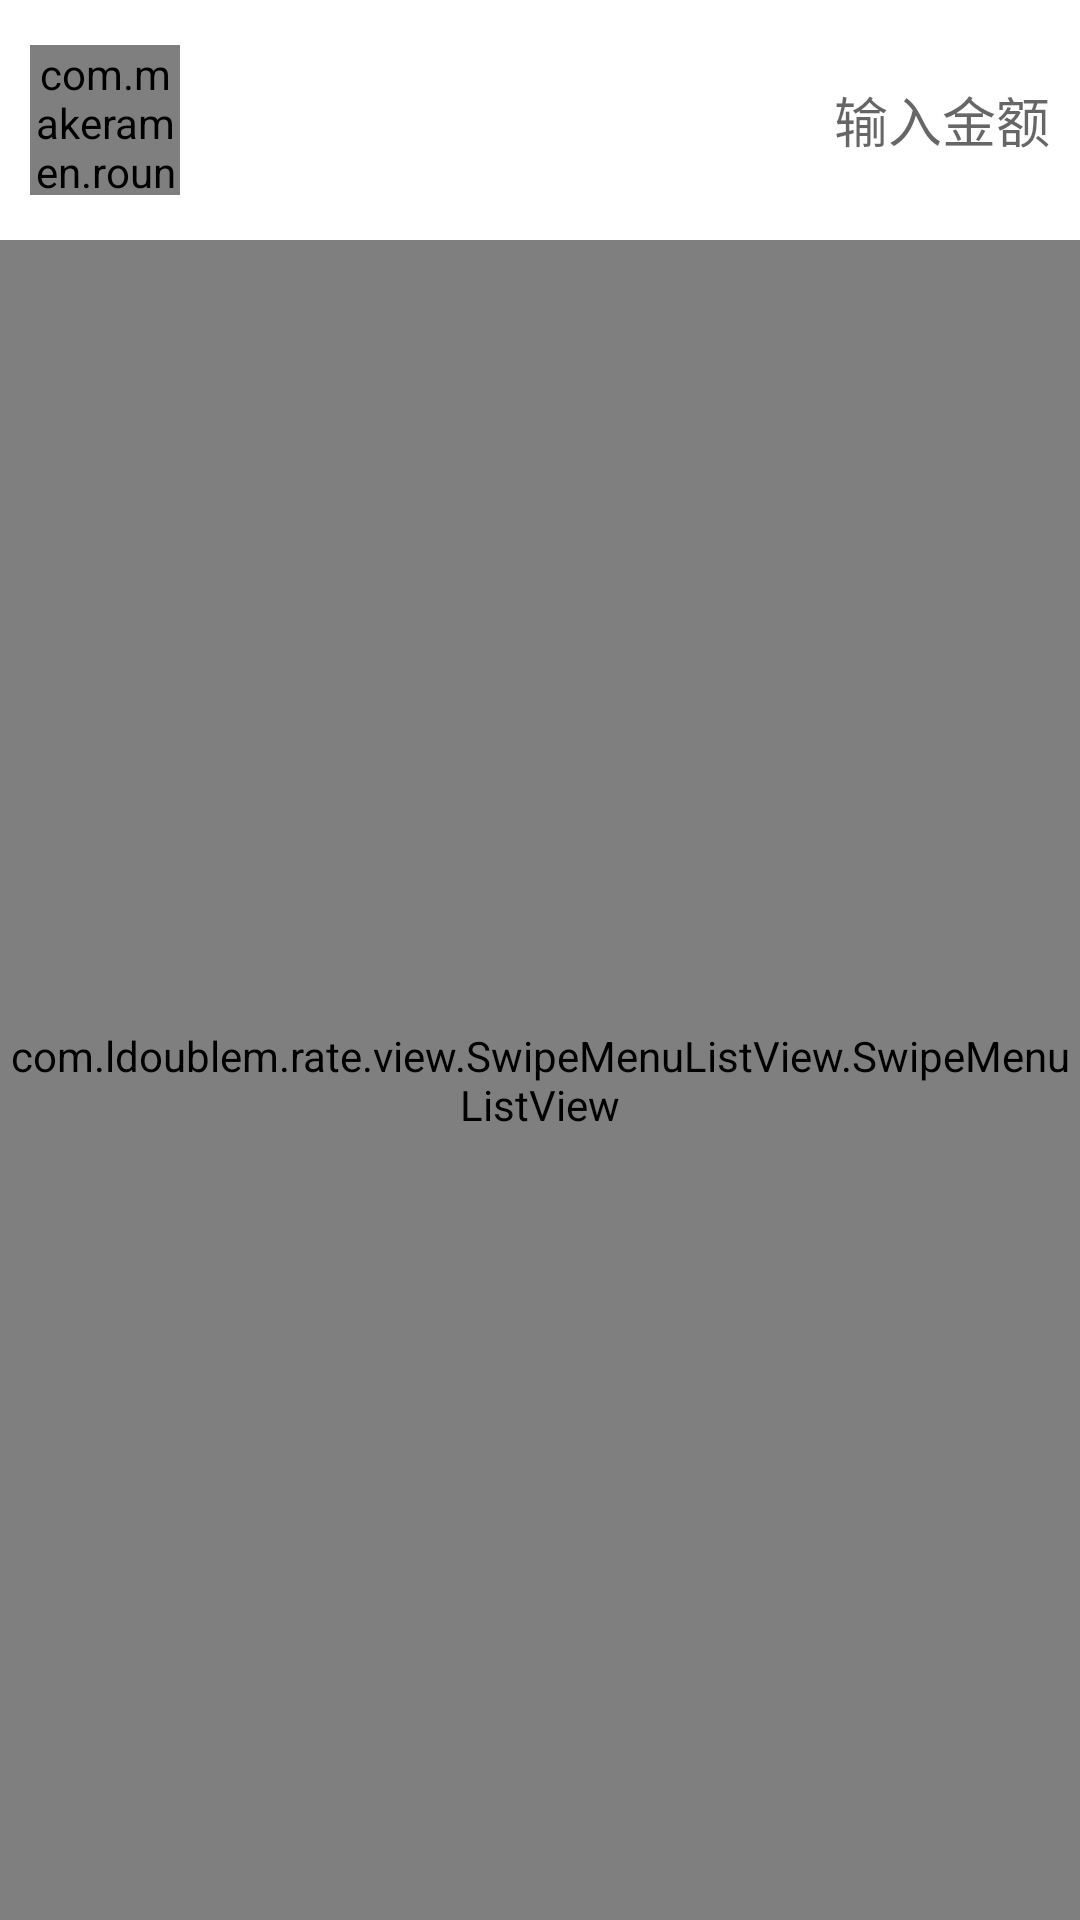

The Android layout XML behind this screen, and the referenced resources:
<!-- AndroidManifest.xml: application theme AppTheme -->
<!-- res/layout/layout_activity_home.xml -->
<?xml version="1.0" encoding="utf-8"?>
<RelativeLayout xmlns:android="http://schemas.android.com/apk/res/android"
    xmlns:app="http://schemas.android.com/apk/res-auto"
    android:layout_width="match_parent"
    android:layout_height="match_parent"

    android:background="@color/colorPrimaryDark"
    android:orientation="vertical">

    <LinearLayout
        android:layout_width="match_parent"
        android:layout_height="match_parent"
        android:orientation="vertical">


        <LinearLayout
            android:layout_width="match_parent"
            android:layout_height="wrap_content"
            android:background="@android:color/white"
            android:orientation="vertical"
            android:padding="10dp">

            <LinearLayout
                android:layout_width="match_parent"
                android:layout_height="wrap_content"
                android:focusable="true"
                android:focusableInTouchMode="true"
                android:gravity="center"
                android:orientation="horizontal">

                <com.makeramen.roundedimageview.RoundedImageView
                    android:id="@+id/riv_country"
                    android:layout_width="50dp"
                    android:layout_height="50dp"

                    android:layout_marginBottom="5dp"
                    android:layout_marginTop="5dp"
                    android:scaleType="centerCrop"
                    app:riv_corner_radius="5dp"
                    app:riv_oval="false" />

                <TextView
                    android:id="@+id/tv_code"
                    android:layout_width="wrap_content"
                    android:layout_height="wrap_content"
                    android:layout_marginLeft="10dp"
                    android:layout_marginRight="10dp"
                    android:text=""
                    android:textColor="@android:color/black"
                    android:textSize="18sp" />

                <RelativeLayout
                    android:layout_width="match_parent"
                    android:layout_height="match_parent"
                    android:orientation="vertical">

                    <EditText
                        android:id="@+id/et_number"
                        android:layout_width="match_parent"
                        android:layout_height="match_parent"
                        android:layout_centerVertical="true"
                        android:background="@android:color/transparent"
                        android:gravity="right|center_vertical"
                        android:hint="输入金额"
                        android:inputType="number"
                        android:maxLines="1"
                        android:textSize="18sp" />


                    <TextView
                        android:id="@+id/tv_name"

                        android:layout_width="wrap_content"
                        android:layout_height="wrap_content"
                        android:layout_alignParentBottom="true"
                        android:layout_alignParentRight="true"
                        android:text=""
                        android:textSize="12sp" />


                </RelativeLayout>

            </LinearLayout>

        </LinearLayout>

        <com.example.rate.view.SwipeMenuListView.SwipeMenuListView
            android:id="@+id/sml_list"
            android:layout_width="fill_parent"
            android:layout_height="fill_parent"
            android:cacheColorHint="@android:color/transparent"
            android:divider="@null" />
    </LinearLayout>

</RelativeLayout>
<!-- resources referenced by this layout -->
<resources>
  <color name="colorPrimaryDark">#37383a</color>
  <style name="AppTheme" parent="Theme.AppCompat.Light.NoActionBar">
          
          <item name="colorPrimary">@color/colorPrimary</item>
          <item name="colorPrimaryDark">@color/colorPrimaryDark</item>
          <item name="colorAccent">@color/colorPrimaryDark</item>
      </style>
  <color name="colorPrimary">#37383a</color>
</resources>
